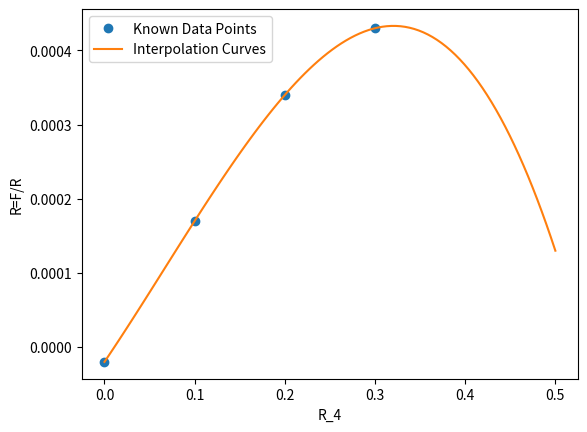

This figure's Python source:

import numpy as np
from scipy.interpolate import interp1d
import matplotlib.pyplot as plt

# 已知的数据点
known_x = np.array([0, 0.1, 0.2, 0.3])
known_y = np.array([-0.00002,0.00017,0.00034,0.00043])  # 用实际的值替换

# 创建插值函数
interp_function = interp1d(known_x, known_y, kind='cubic', fill_value='extrapolate')

# 需要插值的点
x_to_interpolate = 80/180

# 进行插值
y_interpolated = interp_function(x_to_interpolate)

print(f'在 x = {x_to_interpolate} 处的插值 y 值: {y_interpolated}')

# 绘制插值结果
x_values = np.linspace(0, 0.5, 100)
plt.plot(known_x, known_y, 'o', label='Known Data Points')
plt.plot(x_values, interp_function(x_values), '-', label='Interpolation Curves')
plt.xlabel('R_4')
plt.ylabel('R=F/R')
plt.legend()
plt.show()
